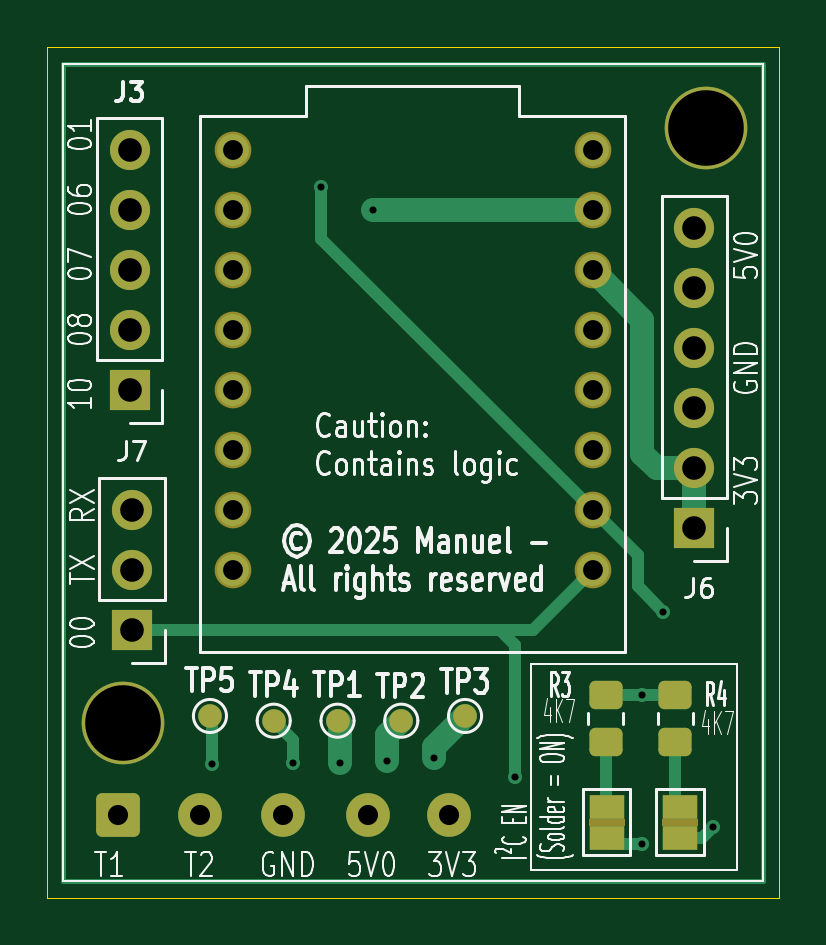
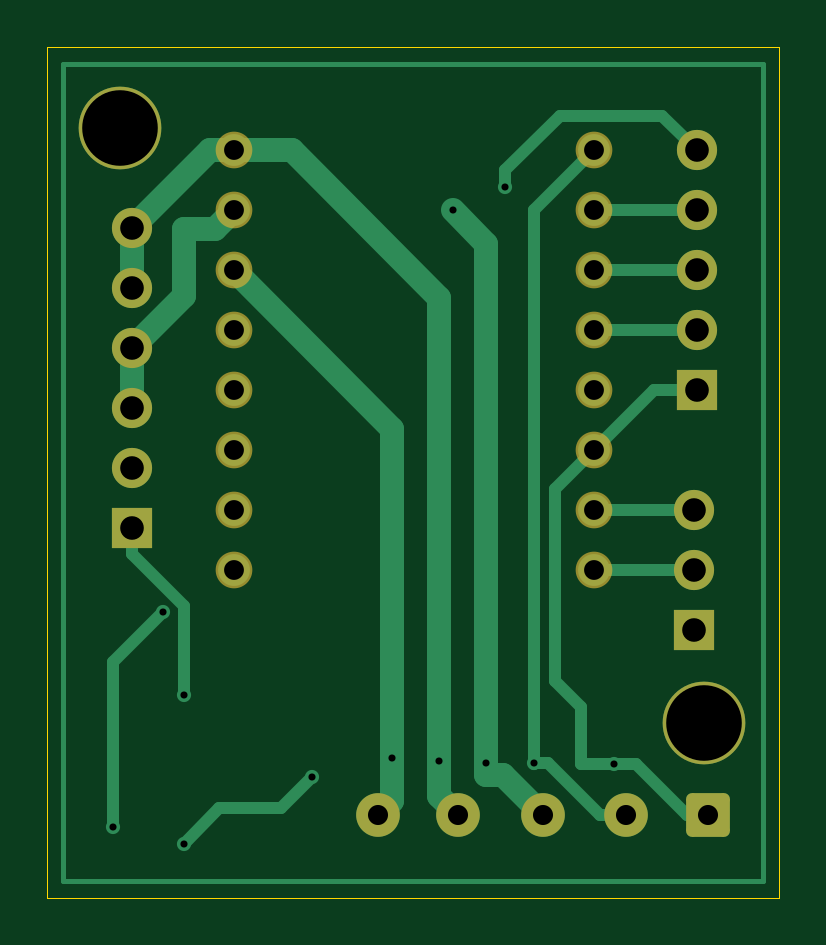
Circuit board: 11 layer files. Board 31.0 x 36.0 mm.
- bottom_copper: mod_Steuerkreis_ESP32-B_Cu.gbl (8500 bytes)
- bottom_mask: mod_Steuerkreis_ESP32-B_Mask.gbs (2442 bytes)
- paste: mod_Steuerkreis_ESP32-B_Paste.gbp (500 bytes)
- bottom_silk: mod_Steuerkreis_ESP32-B_Silkscreen.gbo (2452 bytes)
- outline: mod_Steuerkreis_ESP32-Edge_Cuts.gm1 (658 bytes)
- top_copper: mod_Steuerkreis_ESP32-F_Cu.gtl (8903 bytes)
- top_mask: mod_Steuerkreis_ESP32-F_Mask.gts (3550 bytes)
- paste: mod_Steuerkreis_ESP32-F_Paste.gtp (1313 bytes)
- top_silk: mod_Steuerkreis_ESP32-F_Silkscreen.gto (70733 bytes)
- drill: mod_Steuerkreis_ESP32-NPTH.drl (359 bytes)
- drill: mod_Steuerkreis_ESP32-PTH.drl (1143 bytes)

=== bottom_copper: mod_Steuerkreis_ESP32-B_Cu.gbl (8500 bytes, source omitted) ===
=== bottom_mask: mod_Steuerkreis_ESP32-B_Mask.gbs (2442 bytes, source withheld) ===
=== paste: mod_Steuerkreis_ESP32-B_Paste.gbp ===
G04 #@! TF.GenerationSoftware,KiCad,Pcbnew,9.0.5*
G04 #@! TF.CreationDate,2025-11-30T17:39:58+01:00*
G04 #@! TF.ProjectId,mod_Steuerkreis_ESP32,6d6f645f-5374-4657-9565-726b72656973,rev?*
G04 #@! TF.SameCoordinates,Original*
G04 #@! TF.FileFunction,Paste,Bot*
G04 #@! TF.FilePolarity,Positive*
%FSLAX46Y46*%
G04 Gerber Fmt 4.6, Leading zero omitted, Abs format (unit mm)*
G04 Created by KiCad (PCBNEW 9.0.5) date 2025-11-30 17:39:58*
%MOMM*%
%LPD*%
G01*
G04 APERTURE LIST*
G04 APERTURE END LIST*
M02*

=== bottom_silk: mod_Steuerkreis_ESP32-B_Silkscreen.gbo (2452 bytes, source withheld) ===
=== outline: mod_Steuerkreis_ESP32-Edge_Cuts.gm1 ===
G04 #@! TF.GenerationSoftware,KiCad,Pcbnew,9.0.5*
G04 #@! TF.CreationDate,2025-11-30T17:39:58+01:00*
G04 #@! TF.ProjectId,mod_Steuerkreis_ESP32,6d6f645f-5374-4657-9565-726b72656973,rev?*
G04 #@! TF.SameCoordinates,Original*
G04 #@! TF.FileFunction,Profile,NP*
%FSLAX46Y46*%
G04 Gerber Fmt 4.6, Leading zero omitted, Abs format (unit mm)*
G04 Created by KiCad (PCBNEW 9.0.5) date 2025-11-30 17:39:58*
%MOMM*%
%LPD*%
G01*
G04 APERTURE LIST*
G04 #@! TA.AperFunction,Profile*
%ADD10C,0.050000*%
G04 #@! TD*
G04 APERTURE END LIST*
D10*
X99600000Y-39500000D02*
X130600000Y-39500000D01*
X130600000Y-75500000D01*
X99600000Y-75500000D01*
X99600000Y-39500000D01*
M02*

=== top_copper: mod_Steuerkreis_ESP32-F_Cu.gtl (8903 bytes, source omitted) ===
=== top_mask: mod_Steuerkreis_ESP32-F_Mask.gts ===
G04 #@! TF.GenerationSoftware,KiCad,Pcbnew,9.0.5*
G04 #@! TF.CreationDate,2025-11-30T17:39:58+01:00*
G04 #@! TF.ProjectId,mod_Steuerkreis_ESP32,6d6f645f-5374-4657-9565-726b72656973,rev?*
G04 #@! TF.SameCoordinates,Original*
G04 #@! TF.FileFunction,Soldermask,Top*
G04 #@! TF.FilePolarity,Negative*
%FSLAX46Y46*%
G04 Gerber Fmt 4.6, Leading zero omitted, Abs format (unit mm)*
G04 Created by KiCad (PCBNEW 9.0.5) date 2025-11-30 17:39:58*
%MOMM*%
%LPD*%
G01*
G04 APERTURE LIST*
G04 Aperture macros list*
%AMRoundRect*
0 Rectangle with rounded corners*
0 $1 Rounding radius*
0 $2 $3 $4 $5 $6 $7 $8 $9 X,Y pos of 4 corners*
0 Add a 4 corners polygon primitive as box body*
4,1,4,$2,$3,$4,$5,$6,$7,$8,$9,$2,$3,0*
0 Add four circle primitives for the rounded corners*
1,1,$1+$1,$2,$3*
1,1,$1+$1,$4,$5*
1,1,$1+$1,$6,$7*
1,1,$1+$1,$8,$9*
0 Add four rect primitives between the rounded corners*
20,1,$1+$1,$2,$3,$4,$5,0*
20,1,$1+$1,$4,$5,$6,$7,0*
20,1,$1+$1,$6,$7,$8,$9,0*
20,1,$1+$1,$8,$9,$2,$3,0*%
G04 Aperture macros list end*
%ADD10C,1.552000*%
%ADD11C,1.000000*%
%ADD12R,1.700000X1.700000*%
%ADD13C,1.700000*%
%ADD14RoundRect,0.250000X-0.675000X-0.675000X0.675000X-0.675000X0.675000X0.675000X-0.675000X0.675000X0*%
%ADD15C,1.850000*%
%ADD16RoundRect,0.250000X0.450000X-0.350000X0.450000X0.350000X-0.450000X0.350000X-0.450000X-0.350000X0*%
%ADD17R,1.500000X1.000000*%
%ADD18C,3.500000*%
G04 APERTURE END LIST*
G04 #@! TO.C,JP2*
G36*
X122550000Y-72450000D02*
G01*
X124050000Y-72450000D01*
X124050000Y-72150000D01*
X122550000Y-72150000D01*
X122550000Y-72450000D01*
G37*
G04 #@! TO.C,JP1*
G36*
X125650000Y-72450000D02*
G01*
X127150000Y-72450000D01*
X127150000Y-72150000D01*
X125650000Y-72150000D01*
X125650000Y-72450000D01*
G37*
G04 #@! TD*
D10*
G04 #@! TO.C,U3*
X122700000Y-61640000D03*
X122700000Y-59100000D03*
X122700000Y-56560000D03*
X122700000Y-54020000D03*
X122700000Y-48940000D03*
X122700000Y-51480000D03*
X107460000Y-43860000D03*
X122700000Y-43860000D03*
X107460000Y-46400000D03*
X107460000Y-48940000D03*
X107460000Y-51480000D03*
X107460000Y-54020000D03*
X107460000Y-56560000D03*
X107460000Y-59100000D03*
X107460000Y-61640000D03*
X122700000Y-46400000D03*
G04 #@! TD*
D11*
G04 #@! TO.C,TP1*
X111900000Y-68000000D03*
G04 #@! TD*
D12*
G04 #@! TO.C,J3*
X103100000Y-54020000D03*
D13*
X103100000Y-51480000D03*
X103100000Y-48940000D03*
X103100000Y-46400000D03*
X103100000Y-43860000D03*
G04 #@! TD*
D14*
G04 #@! TO.C,J1*
X102600000Y-72000000D03*
D15*
X106100000Y-72000000D03*
X109600000Y-72000000D03*
X113200000Y-72000000D03*
X116600000Y-72000000D03*
G04 #@! TD*
D11*
G04 #@! TO.C,TP4*
X109200000Y-68000000D03*
G04 #@! TD*
D16*
G04 #@! TO.C,R4*
X126200000Y-68900000D03*
X126200000Y-66900000D03*
G04 #@! TD*
G04 #@! TO.C,R3*
X123250000Y-68900000D03*
X123250000Y-66900000D03*
G04 #@! TD*
D17*
G04 #@! TO.C,JP2*
X123300000Y-72950000D03*
X123300000Y-71650000D03*
G04 #@! TD*
D11*
G04 #@! TO.C,TP2*
X114600000Y-68000000D03*
G04 #@! TD*
G04 #@! TO.C,TP3*
X117300000Y-67800000D03*
G04 #@! TD*
D18*
G04 #@! TO.C,MH*
X102800000Y-68100000D03*
G04 #@! TD*
D17*
G04 #@! TO.C,JP1*
X126400000Y-72950000D03*
X126400000Y-71650000D03*
G04 #@! TD*
D12*
G04 #@! TO.C,J6*
X127000000Y-59850000D03*
D13*
X127000000Y-57310000D03*
X127000000Y-54770000D03*
X127000000Y-52230000D03*
X127000000Y-49690000D03*
X127000000Y-47150000D03*
G04 #@! TD*
D11*
G04 #@! TO.C,TP5*
X106500000Y-67800000D03*
G04 #@! TD*
D18*
G04 #@! TO.C,MH*
X127500000Y-42900000D03*
G04 #@! TD*
D12*
G04 #@! TO.C,J7*
X103200000Y-64180000D03*
D13*
X103200000Y-61640000D03*
X103200000Y-59100000D03*
G04 #@! TD*
M02*

=== paste: mod_Steuerkreis_ESP32-F_Paste.gtp (1313 bytes, source withheld) ===
=== top_silk: mod_Steuerkreis_ESP32-F_Silkscreen.gto (70733 bytes, source omitted) ===
=== drill: mod_Steuerkreis_ESP32-NPTH.drl ===
M48
; DRILL file {KiCad 9.0.5} date 2025-11-30T17:39:58+0100
; FORMAT={-:-/ absolute / metric / decimal}
; #@! TF.CreationDate,2025-11-30T17:39:58+01:00
; #@! TF.GenerationSoftware,Kicad,Pcbnew,9.0.5
; #@! TF.FileFunction,NonPlated,1,2,NPTH
FMAT,2
METRIC
; #@! TA.AperFunction,NonPlated,NPTH,ComponentDrill
T1C3.200
%
G90
G05
T1
X102.8Y-68.1
X127.5Y-42.9
M30

=== drill: mod_Steuerkreis_ESP32-PTH.drl ===
M48
; DRILL file {KiCad 9.0.5} date 2025-11-30T17:39:58+0100
; FORMAT={-:-/ absolute / metric / decimal}
; #@! TF.CreationDate,2025-11-30T17:39:58+01:00
; #@! TF.GenerationSoftware,Kicad,Pcbnew,9.0.5
; #@! TF.FileFunction,Plated,1,2,PTH
FMAT,2
METRIC
; #@! TA.AperFunction,Plated,PTH,ViaDrill
T1C0.300
; #@! TA.AperFunction,Plated,PTH,ComponentDrill
T2C0.840
; #@! TA.AperFunction,Plated,PTH,ComponentDrill
T3C0.850
; #@! TA.AperFunction,Plated,PTH,ComponentDrill
T4C1.000
%
G90
G05
T1
X106.6Y-69.85
X110.0Y-69.8
X111.2Y-45.4
X112.0Y-69.8
X113.4Y-46.4
X114.0Y-69.7
X116.0Y-69.6
X119.4Y-70.4
X124.8Y-66.9
X124.8Y-73.2
X125.7Y-63.4
X127.8Y-72.5
T2
X107.46Y-43.86
X107.46Y-46.4
X107.46Y-48.94
X107.46Y-51.48
X107.46Y-54.02
X107.46Y-56.56
X107.46Y-59.1
X107.46Y-61.64
X122.7Y-43.86
X122.7Y-46.4
X122.7Y-48.94
X122.7Y-51.48
X122.7Y-54.02
X122.7Y-56.56
X122.7Y-59.1
X122.7Y-61.64
T3
X102.6Y-72.0
X106.1Y-72.0
X109.6Y-72.0
X113.2Y-72.0
X116.6Y-72.0
T4
X103.1Y-43.86
X103.1Y-46.4
X103.1Y-48.94
X103.1Y-51.48
X103.1Y-54.02
X103.2Y-59.1
X103.2Y-61.64
X103.2Y-64.18
X127.0Y-47.15
X127.0Y-49.69
X127.0Y-52.23
X127.0Y-54.77
X127.0Y-57.31
X127.0Y-59.85
M30
